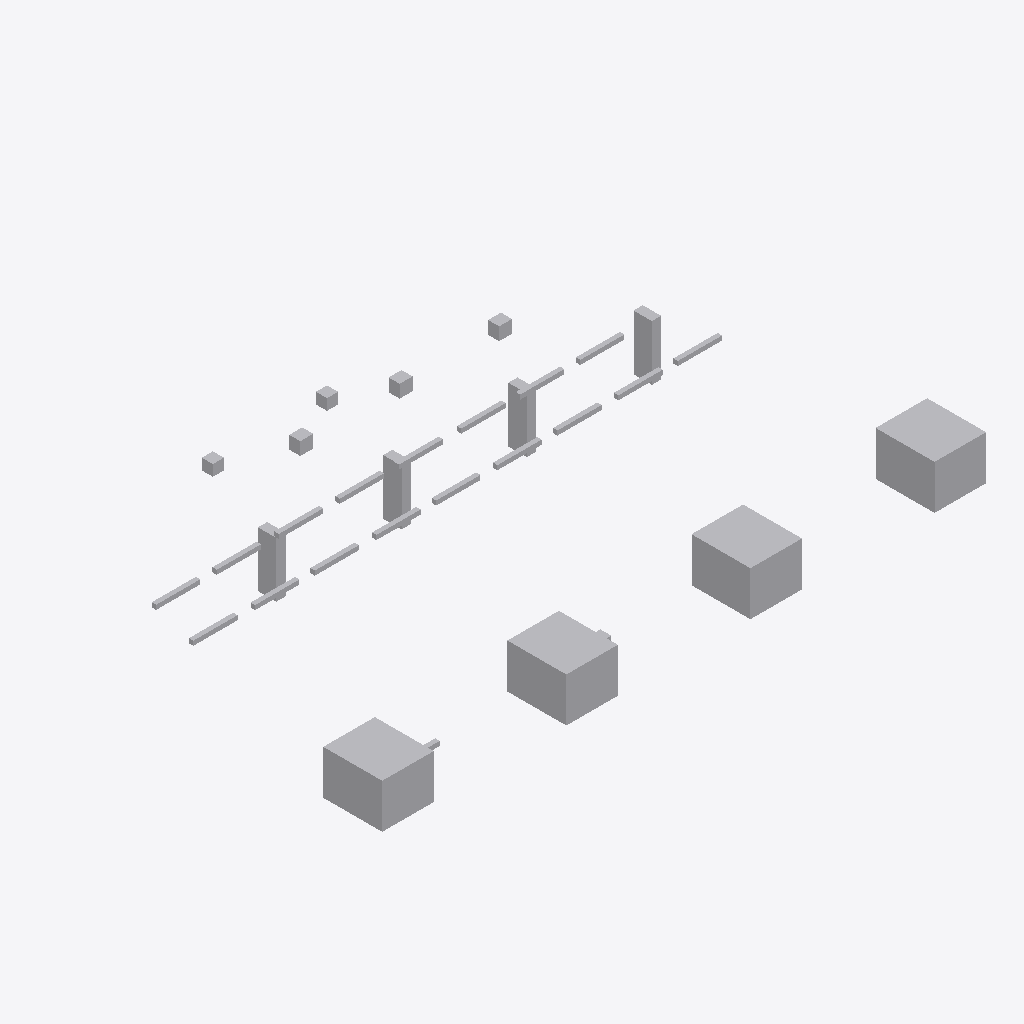
Isometric view of an IFC building model (IFC-SPF (STEP), schema IFC4, length unit metre), seen from the south-west, elements coloured by IFC class: 32 other elements (light grey).
Extent 16.4 m × 9.3 m × 2.2 m (x, y, z). Storeys (1): Utility Level at 0.00 m. Elements (32): 18 IfcPipeSegment, 8 IfcBuildingElementProxy, 4 IfcValve, 2 IfcPipeFitting.

HEADER;
FILE_DESCRIPTION(('ViewDefinition [DesignTransferView]'),'2;1');
FILE_NAME('v1_faulty.ifc','2026-07-12T00:00:00',('DatumGuard BIM Awards 2026'),('Synthetic Research Dataset'),'DatumGuard fixture generator 1.0.0','IfcOpenShell 0.8.5','Research validation only');
FILE_SCHEMA(('IFC4'));
ENDSEC;
DATA;
#11=IFCPROJECT('2xyPK0UfbTDOlqEmevkgkw',$,'Virtual FAB PIL-L1-S1101','Synthetic L1 seed 1101; candidate v1_faulty','SYNTHETIC_RESEARCH_MODEL','OpenBIM Evidence Guard controlled fixture','RESEARCH',(#6),#10);
#17=IFCSITE('28Qgva0nPL3BP4npz6d4wo',$,'Synthetic Research Site',$,$,#16,$,$,.ELEMENT.,$,$,$,$,$);
#23=IFCBUILDING('0VaxwFNNPVNv$BCXoeo9fW',$,'Virtual FAB Building',$,$,#22,$,$,.ELEMENT.,$,$,$);
#29=IFCBUILDINGSTOREY('2mKaRDtIvNJv47DO_nZMuG',$,'Utility Level',$,$,#28,$,$,.ELEMENT.,0.0);
#708=IFCBUILDINGELEMENTPROXY('34Bl_QYxfQPxa6B3yeh37m',$,'L1 TL 001','Synthetic non-production research asset','FAB_TOOL',#695,#707,'VF-TL-001',.USERDEFINED.);
#735=IFCBUILDINGELEMENTPROXY('24gePTw49TaBESub$YsLxE',$,'L1 TL 002','Synthetic non-production research asset','FAB_TOOL',#722,#734,'VF-TL-002',.USERDEFINED.);
#762=IFCBUILDINGELEMENTPROXY('0a7XJAH4LKwOtaIzympNRU',$,'L1 TL 003','Synthetic non-production research asset','FAB_TOOL',#749,#761,'VF-TL-003',.USERDEFINED.);
#789=IFCBUILDINGELEMENTPROXY('2OO8JB$inP1RSYVEG7uZs_',$,'L1 TL 004','Synthetic non-production research asset','FAB_TOOL',#776,#788,'VF-TL-004',.USERDEFINED.);
#685=IFCBUILDINGELEMENTPROXY('0JTHQsQF9VD8mxMrJPhmI8',$,'L1 SP 004','Synthetic non-production research asset','UTILITY_SUPPORT',#672,#684,'VF-SP-004',.USERDEFINED.);
#617=IFCBUILDINGELEMENTPROXY('2deZnaxafTRw4p6_Ssfd7z',$,'L1 SP 001','Synthetic non-production research asset','UTILITY_SUPPORT',#604,#616,'VF-SP-001',.USERDEFINED.);
#640=IFCBUILDINGELEMENTPROXY('1JumyiPJvKxxuOEgLzeeG7',$,'L1 SP 002','Synthetic non-production research asset','UTILITY_SUPPORT',#627,#639,'VF-SP-002',.USERDEFINED.);
#662=IFCBUILDINGELEMENTPROXY('1apRMeDAPSJPbxJI9O4UpK',$,'L1 SP 003','Synthetic non-production research asset','UTILITY_SUPPORT',#649,#661,'VF-SP-003',.USERDEFINED.);
#844=IFCVALVE('0tyQ0w$DjM5BrJS412N2fp',$,'L1 VL 002','Synthetic non-production research asset','UTILITY',#831,#843,'VF-VL-002',.NOTDEFINED.);
#872=IFCVALVE('0aiBF1baLUWQQqnguPv6w5',$,'L1 VL 003','Synthetic non-production research asset','UTILITY',#859,#871,'VF-VL-003',.NOTDEFINED.);
#900=IFCVALVE('1mhyvRf_TMHRwT3vESr6u1',$,'L1 VL 004','Synthetic non-production research asset','UTILITY',#887,#899,'VF-VL-004',.NOTDEFINED.);
#338=IFCPIPESEGMENT('0tyQ0w$DjM5BrJS412N2fp',$,'L1 PS 009','Synthetic non-production research asset','UTILITY',#325,#337,'VF-PS-009',.RIGIDSEGMENT.);
#478=IFCPIPESEGMENT('3BU1ha2zjR7B8iwAdGdcOR',$,'L1 PS 014','Synthetic non-production research asset','UTILITY',#465,#477,'VF-PS-014',.RIGIDSEGMENT.);
#199=IFCPIPESEGMENT('1IuqvvFqHTJehu6wqGTXuA',$,'L1 PS 004','Synthetic non-production research asset','UTILITY',#186,#198,'VF-PS-004',.RIGIDSEGMENT.);
#171=IFCPIPESEGMENT('2y7_cP3PLM0wvzfxVovZbt',$,'L1 PS 003','Synthetic non-production research asset','UTILITY',#158,#170,'VF-PS-003',.RIGIDSEGMENT.);
#255=IFCPIPESEGMENT('1dTZVZHxLVYvY76rncDGSA',$,'L1 PS 006','Synthetic non-production research asset','UTILITY',#242,#254,'VF-PS-006',.RIGIDSEGMENT.);
#310=IFCPIPESEGMENT('0n1a1mpXbUBvcTirNQMuxT',$,'L1 PS 008','Synthetic non-production research asset','UTILITY',#297,#309,'VF-PS-008',.RIGIDSEGMENT.);
#282=IFCPIPESEGMENT('1hh6U9_uzLU9M770aGz1ll',$,'L1 PS 007','Synthetic non-production research asset','UTILITY',#269,#281,'VF-PS-007',.RIGIDSEGMENT.);
#422=IFCPIPESEGMENT('20S0jQWjfVYgxtam4dT4vv',$,'L1 PS 012','Synthetic non-production research asset','UTILITY',#409,#421,'VF-PS-012',.RIGIDSEGMENT.);
#450=IFCPIPESEGMENT('0bC3f_3MPNwe1Yo20w_DdF',$,'L1 PS 013','Synthetic non-production research asset','UTILITY',#437,#449,'VF-PS-013',.RIGIDSEGMENT.);
#534=IFCPIPESEGMENT('1EU_n4phjRNuUDd9LFwNXi',$,'L1 PS 016','Synthetic non-production research asset','UTILITY',#521,#533,$,.RIGIDSEGMENT.);
#115=IFCPIPESEGMENT('3ds7WIflLUteJbc8ZcnCd8',$,'L1 PS 001','Synthetic non-production research asset','UTILITY',#102,#114,'VF-PS-001',.RIGIDSEGMENT.);
#143=IFCPIPESEGMENT('2V114zgffKARgG9SyHKBLx',$,'L1 PS 002','Synthetic non-production research asset','UTILITY',#130,#142,'INVALID TAG',.RIGIDSEGMENT.);
#589=IFCPIPESEGMENT('1z4CHJkoPU4RcNnuI_dxum',$,'L1 PS 018','Synthetic non-production research asset','UTILITY',#576,#588,'VF-PS-018',.RIGIDSEGMENT.);
#227=IFCPIPESEGMENT('17awzhm_nG6wNkVzxdI1fG',$,'L1 PS 005','Synthetic non-production research asset','UTILITY',#214,#226,'VF-PS-005',.RIGIDSEGMENT.);
#394=IFCPIPESEGMENT('0ZLiuTvrLGPufA7ASPvh9C',$,'L1 PS 011','Synthetic non-production research asset','UTILITY',#381,#393,'VF-PS-011',.RIGIDSEGMENT.);
#561=IFCPIPESEGMENT('2$8oeZLkLNTPZ1Wmz8oauV',$,'L1 PS 017','Synthetic non-production research asset','UTILITY',#548,#560,'VF-PS-017',.RIGIDSEGMENT.);
#506=IFCPIPESEGMENT('0UVMdT4jjMEfhNP4cpMFse',$,'L1 PS 015','Synthetic non-production research asset','UTILITY',#493,#505,'VF-PS-015',.RIGIDSEGMENT.);
#87=IFCPIPEFITTING('26c5RHj2DTqQXJrjYkMRfM',$,'L1 PF 002','Synthetic non-production research asset','UTILITY',#74,#86,'VF-PF-002',.NOTDEFINED.);
#59=IFCPIPEFITTING('32b8uanw9V5hxcZQ$HL4El',$,'L1 PF 001','Synthetic non-production research asset','UTILITY',#46,#58,'VF-PF-001',.NOTDEFINED.);
#366=IFCPIPESEGMENT('2S2iBc_YbQ_82nRFt5cmlZ',$,'L1 PS 010','Synthetic non-production research asset','UTILITY',#353,#365,'VF-PS-010',.RIGIDSEGMENT.);
#816=IFCVALVE('2UhnNX$IfKmuHNvCDBmCMp',$,'L1 VL 001','Synthetic non-production research asset','UTILITY',#803,#815,'VF-VL-001',.NOTDEFINED.);
ENDSEC;
